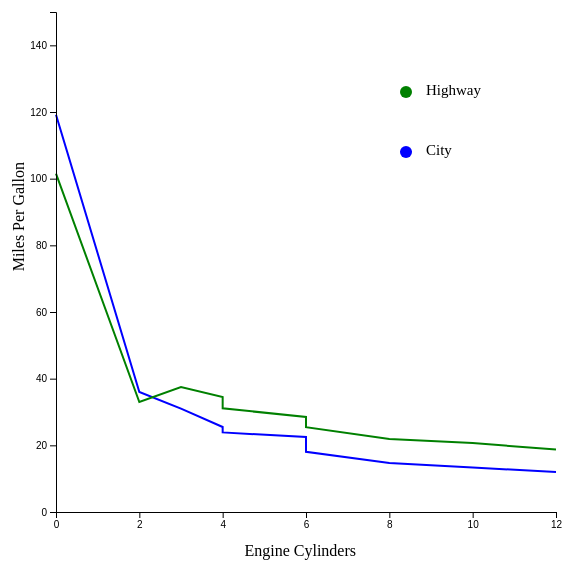
D3 v5 page, settled after 480 driven frames (8 s of simulated time); the page loaded 1 data file(s).


    
    var margin = 50;
    var width = 500;
    var height = 500;

        
    var x = d3.scaleLinear()
        .range([0,width]);
        
    var y = d3.scaleLinear()
        .range([height,0]);
    
    var cityMPGLine = d3.line()
    .x(function(d) { return x(d.EngineCylinders); })
    .y(function(d) { return y(d.CityMPG); });

    var highwayMPGLine = d3.line()
    .x(function(d) { return x(d.EngineCylinders); })
    .y(function(d) { return y(d.HighwayMPG); });

    

    d3.select("svg").
        attr("width",width + 4*margin)
        .attr("height",height + 4*margin)
        .append("g")
            .attr("transform","translate(" + margin + "," + margin + ")");
 

d3.csv("mpg.csv", function(d) {
    d.CityMPG = parseFloat(d.CityMPG);
    d.HighwayMPG = parseFloat(d.HighwayMPG);
    d.EngineCylinders = parseFloat(d.EngineCylinders);
    return d
   }).then(function (data) {
        
        x.domain(d3.extent(data, function(d) { return d.EngineCylinders; }));
        y.domain([0, 150]);
        
        d3.select("svg").append("path")
        .attr("transform","translate(" + margin + "," + margin + ")")
            .data([data])
            .attr("class", "line")
            .style("stroke", "blue")
            .style("fill", "none")
            .style("stroke-width", "2px")
            .attr("d", cityMPGLine);
        
        d3.select("svg").append("path")            
        .attr("transform","translate(" + margin + "," + margin + ")")
        .data([data])
        .attr("class", "line")
        .style("fill", "none")
        .style("stroke", "green")
        .style("stroke-width", "2px")
        .attr("d", highwayMPGLine);

        d3.select("svg").append("g")
        .attr("transform", "translate(" + margin + "," + (height+margin) + ")")
        .call(d3.axisBottom(x)
            .tickValues([0, 2, 4, 6, 8, 10, 12])
            .tickFormat(d3.format("~s")));
            
        d3.select("svg").append("g")
            .attr("transform", "translate(" + margin + "," + margin + ")")
            .call(d3.axisLeft(y)
                .tickFormat(d3.format("~s")));
        
        d3.select("svg").append("text")
        .attr("class", "x label")
        .attr("text-anchor", "end")
        .attr("x", width - margin * 3)
        .attr("y", height + 2 * margin - 6)
        .text("Engine Cylinders");


        d3.select("svg").append("text")
        .attr("class", "y label")
        .attr("text-anchor", "end")
        .attr("y", 6)
        .attr("x", -4 * margin)
        .attr("dy", ".75em")
        .attr("transform", "rotate(-90)")
        .text("Miles Per Gallon");


        d3.select("svg").append("circle").attr("cx",400).attr("cy",130).attr("r", 6).style("fill", "green")
        d3.select("svg").append("circle").attr("cx",400).attr("cy",190).attr("r", 6).style("fill", "blue")

        d3.select("svg").append("text").attr("x", 420).attr("y", 130).text("Highway").style("font-size", "15px").attr("alignment-baseline","middle")
        d3.select("svg").append("text").attr("x", 420).attr("y", 190).text("City").style("font-size", "15px").attr("alignment-baseline","middle")

   })
   .catch( error =>  console.log(error) );
    
    
    

### data: mpg.csv
, EngineCylinders, Fuel, HighwayMPG, CityMPG
1, 0, Electricity, 101.5, 119.2
2, 2, Gasoline, 33, 36
3, 3, Gasoline, 37.5, 31
4, 4, Diesel, 34.5, 25.5
5, 4, Gasoline, 31.1, 23.88
6, 6, Diesel, 28.5, 22.5
7, 6, Gasoline, 25.43, 18.05
8, 8, Gasoline, 21.87, 14.7
9, 10, Gasoline, 20.67, 13.33
10, 12, Gasoline, 18.71, 12